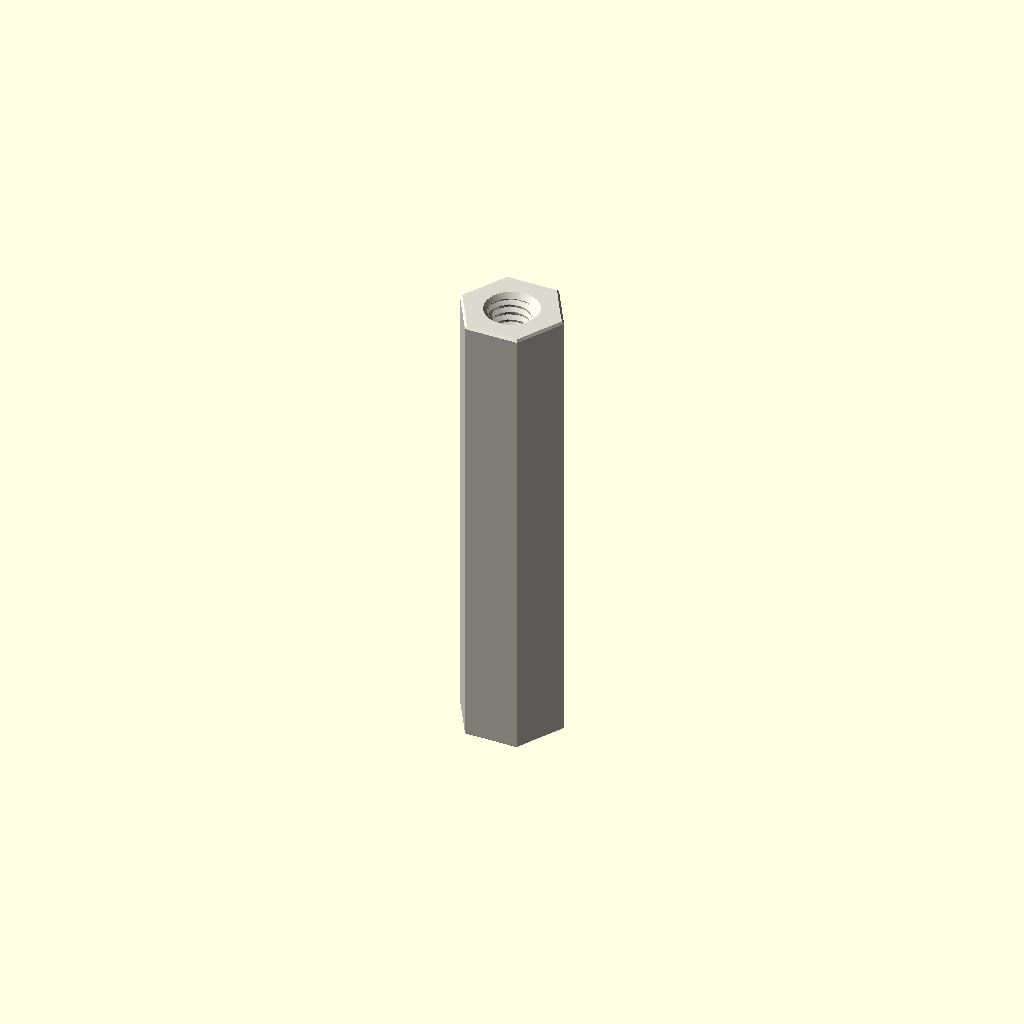
Cell 1 — every parameter at its default value.
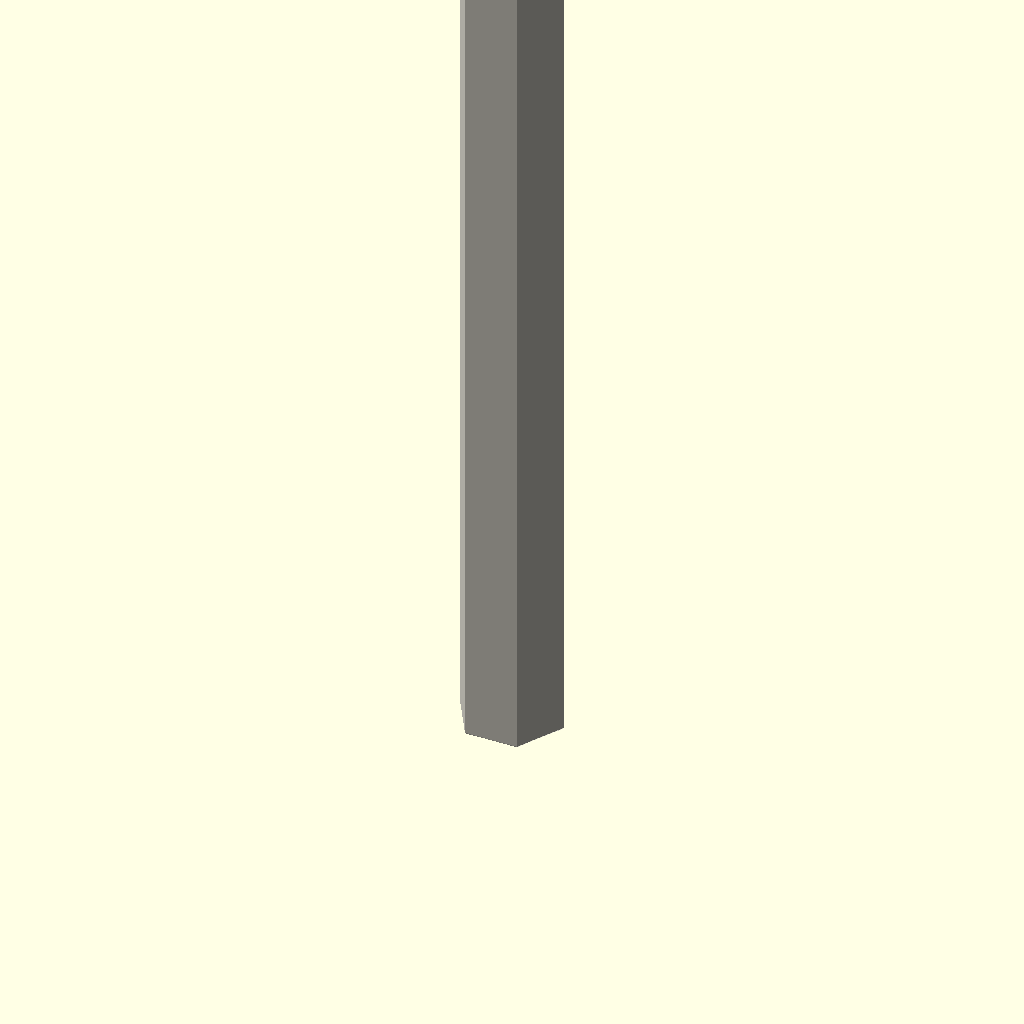
Cell 2: depth_mm = 50 (everything else at default).
One fixed orthographic camera (rotation 55°, 0°, 25°; colour scheme Cornfield) for every cell.
Source of the model, parts/hardware_standoff_m2_5_tapped_to_tapped_hexagon_nylon_white_5_mm_across_flats_25_mm_depth/scad/working.scad:
// OOMP generic catalogue model; units: mm.
// Stud length is additional to body depth. Tapping depths are model assumptions.
variant = "full"; // [full, display]
family = "standoff";
connection_type = "tapped_to_tapped";
depth_mm = 25;
stud_length_mm = 0;
tapped_depth_mm = 25;
bore_mm = 3.2;
outer_diameter_mm = 7;
across_flats_mm = 5;
thread_nominal_diameter_mm = 2.5;
thread_pitch_mm = 0.45;
edge_chamfer_mm = 0.12;
mouth_chamfer_mm = 0.2;
angular_segments = 96;
samples_per_pitch = 16;

// Boundary travels up the outside, then down any tapped/plain bore.
// Equal-height rings at shoulders form the annular shoulder faces.
n = angular_segments;
threaded = family == "standoff";
has_stud = connection_type == "stud_to_tapped" || connection_type == "stud_to_stud";
two_studs = connection_type == "stud_to_stud";
through = !threaded || connection_type == "tapped_to_tapped";
pitch = thread_pitch_mm;
diameter = threaded ? thread_nominal_diameter_mm : bore_mm;
minor = diameter - 5*sqrt(3)*pitch/8;
transition = mouth_chamfer_mm + (threaded ? 5*sqrt(3)*pitch/16 : 0);
tip_chamfer = mouth_chamfer_mm + 17*sqrt(3)*pitch/48;
function sorted(v) = len(v)<=1 ? v : let(p=v[0])
    concat(sorted([for(x=v) if(x<p-1e-8) x]), [p], sorted([for(x=v) if(x>p+1e-8) x]));
function reverse(v) = [for(i=[len(v)-1:-1:0]) v[i]];
function theta(i) = i*360/n;
function fract(x) = x-floor(x);
function phase_distance(i,z) = abs(fract(z/pitch-theta(i)/360+0.5)-0.5);
function thread_r(i,z) = minor/2 + min(5*sqrt(3)*pitch/16,
    max(0,(phase_distance(i,z)-0.125)*pitch*sqrt(3)));
function stud_r(i,z,tip) = min(diameter/2 - (variant=="full" ?
    min(17*sqrt(3)*pitch/48,max(0,(phase_distance(i,z)-0.0625)*pitch*sqrt(3))) : 0),
    diameter/2-tip_chamfer+abs(z-tip));
function body_r(i,z) = (threaded ? across_flats_mm/2/cos(theta(i)%60-30) : outer_diameter_mm/2)
    - max(0,edge_chamfer_mm-min(z,depth_mm-z));
function bore_r(i,z) = max(threaded ? (variant=="full" ? thread_r(i,z) : minor/2) : diameter/2,
    diameter/2+mouth_chamfer_mm-(through ? min(z,depth_mm-z) : depth_mm-z));
function stud_z(a,b,tip) = let(count=variant=="full" ? ceil(stud_length_mm/pitch*samples_per_pitch) : 1)
    sorted(concat([for(i=[0:count]) a+(b-a)*i/count], [tip==a ? tip+tip_chamfer : tip-tip_chamfer]));
body_z = sorted([0,edge_chamfer_mm,depth_mm-edge_chamfer_mm,depth_mm]);
low = through ? 0 : depth_mm-tapped_depth_mm;
count = threaded && variant=="full" ? ceil((depth_mm-low)/pitch*samples_per_pitch) : 1;
bore_z = two_studs ? [] : reverse(sorted(concat(
    [for(i=[0:count]) low+(depth_mm-low)*i/count],
    [depth_mm-mouth_chamfer_mm,depth_mm-transition],
    through ? [mouth_chamfer_mm,transition] : [])));
// Ring descriptors: [height, kind, tip]. Kind: 0 body, 1 stud, 2 bore.
rings = concat(
    has_stud ? [for(z=stud_z(-stud_length_mm,0,-stud_length_mm)) [z,1,-stud_length_mm]] : [],
    [for(z=body_z) [z,0,0]],
    two_studs ? [for(z=stud_z(depth_mm,depth_mm+stud_length_mm,depth_mm+stud_length_mm)) [z,1,depth_mm+stud_length_mm]] : [],
    [for(z=bore_z) [z,2,0]]);
function radius(i,ring) = ring[1]==0 ? body_r(i,ring[0]) :
    ring[1]==1 ? stud_r(i,ring[0],ring[2]) : bore_r(i,ring[0]);
points = concat([for(ring=rings) for(i=[0:n-1])
    [radius(i,ring)*cos(theta(i)),radius(i,ring)*sin(theta(i)),ring[0]]],
    through ? [] : [[0,0,rings[0][0]],[0,0,rings[len(rings)-1][0]]]);
center = len(rings)*n;
last = (len(rings)-1)*n;
// OpenSCAD winding is opposite to STL winding.
faces = concat(
    [for(j=[0:len(rings)-(through ? 1 : 2)]) for(i=[0:n-1]) each
        let(a=j*n+i,b=j*n+(i+1)%n,c=((j+1)%len(rings))*n+(i+1)%n,d=((j+1)%len(rings))*n+i)
        [[a,c,b],[a,d,c]]],
    through ? [] : [for(i=[0:n-1]) each let(k=(i+1)%n)
        [[center,i,k],[center+1,last+k,last+i]]]);
assert(family=="spacer" || family=="standoff");
assert(!threaded || connection_type=="tapped_to_tapped" || has_stud);
assert(depth_mm>0 && diameter>0 && pitch>0);
assert(variant=="full" || variant=="display");
assert(n>=24 && n%12==0 && samples_per_pitch>=8);
assert(mouth_chamfer_mm>0 && mouth_chamfer_mm<depth_mm/2);
assert(edge_chamfer_mm>=0 && edge_chamfer_mm<depth_mm/2);
assert(diameter+4*max(mouth_chamfer_mm,edge_chamfer_mm) < (threaded ? across_flats_mm : outer_diameter_mm));
assert(!has_stud || stud_length_mm>2*mouth_chamfer_mm);
assert(!through || !threaded || 2*transition<depth_mm);
assert(connection_type!="stud_to_tapped" || (tapped_depth_mm>transition && tapped_depth_mm<depth_mm));
color([0.86,0.85,0.81]) polyhedron(points=points,faces=faces,convexity=20);
Parameter table extracted from the source (name, type, default, range or options):
variant: string, default "full", options "full", "display"
family: string, default "standoff"
connection_type: string, default "tapped_to_tapped"
depth_mm: number, default 25
stud_length_mm: number, default 0
tapped_depth_mm: number, default 25
bore_mm: number, default 3.2
outer_diameter_mm: number, default 7
across_flats_mm: number, default 5
thread_nominal_diameter_mm: number, default 2.5
thread_pitch_mm: number, default 0.45
edge_chamfer_mm: number, default 0.12
mouth_chamfer_mm: number, default 0.2
angular_segments: number, default 96
samples_per_pitch: number, default 16
